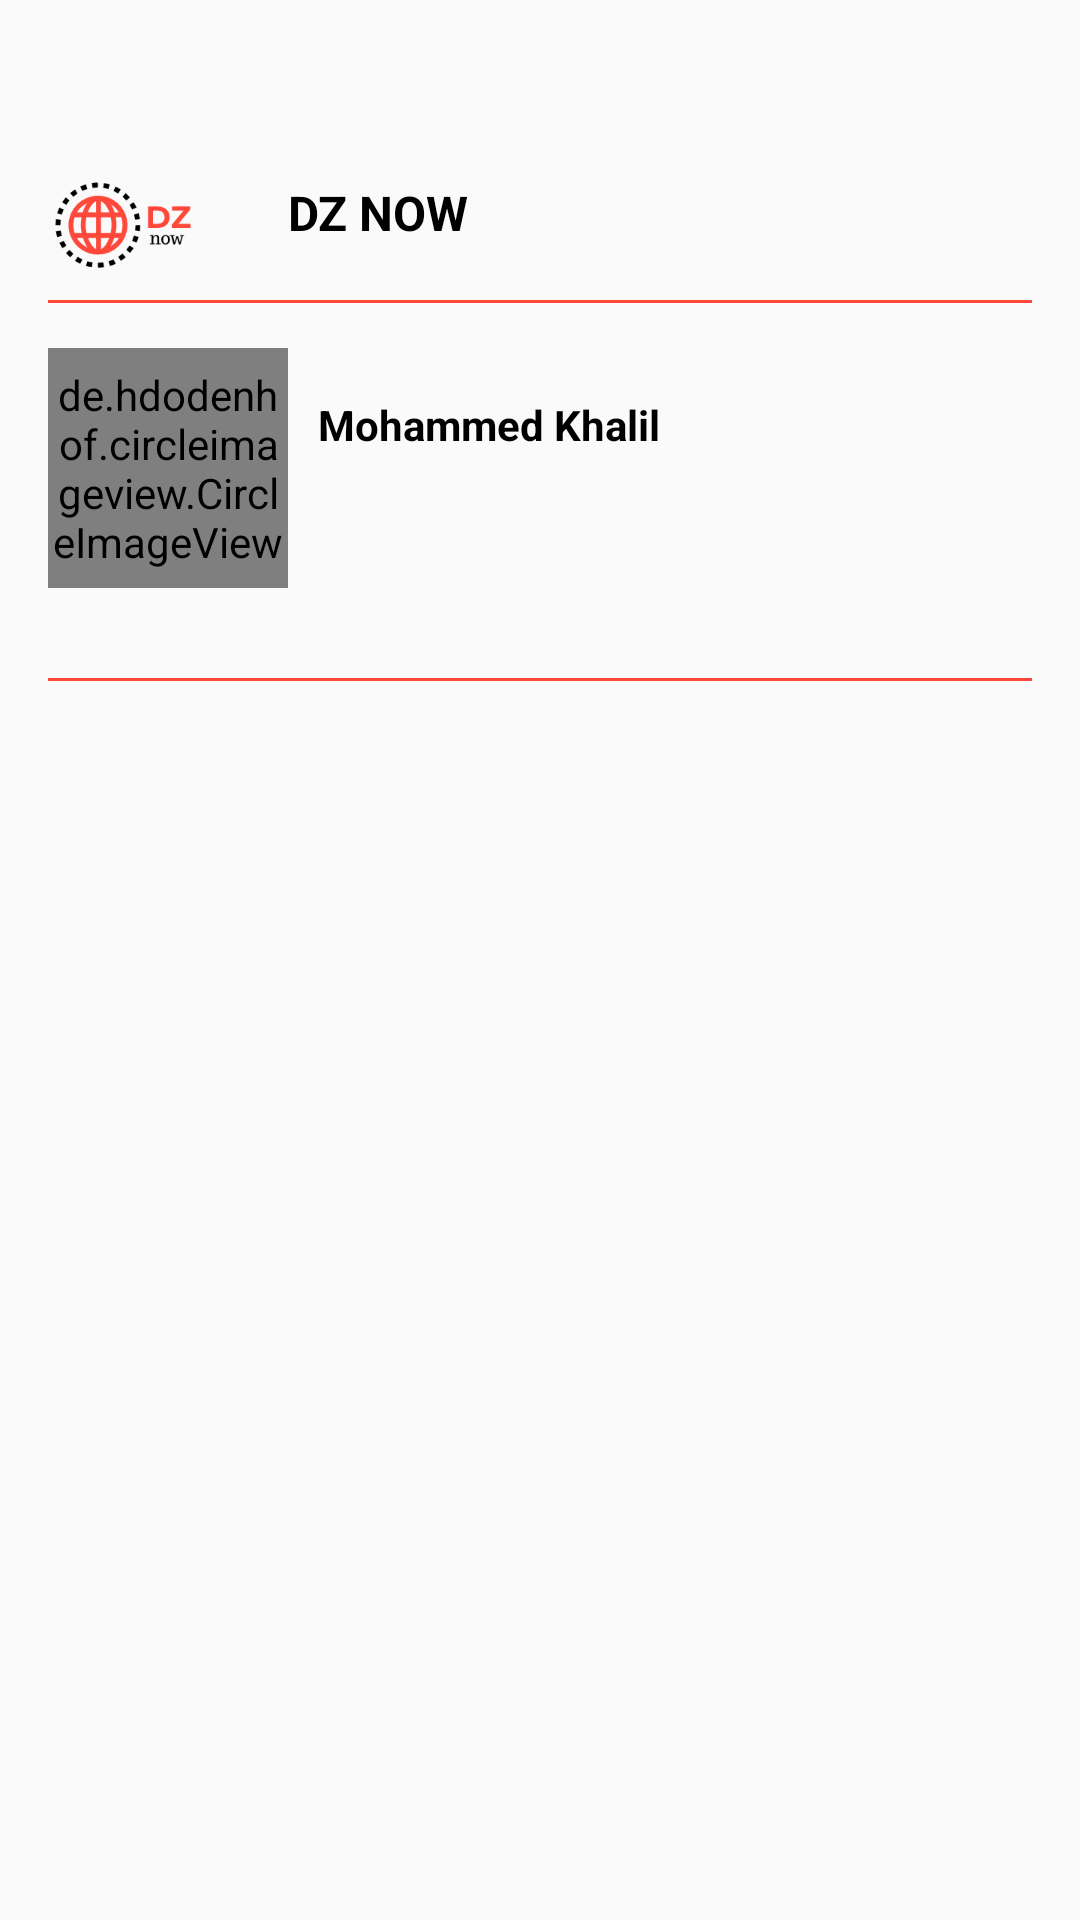

The Android layout XML behind this screen, and the referenced resources:
<!-- AndroidManifest.xml: application theme AppTheme -->
<!-- res/layout/nav_header_main.xml -->
<?xml version="1.0" encoding="utf-8"?>
<android.support.constraint.ConstraintLayout xmlns:android="http://schemas.android.com/apk/res/android"
                                             android:id="@+id/nav_main"
                                             android:layout_width="match_parent"
                                             android:layout_height="match_parent"
                                             android:paddingTop="50dp"
                                             xmlns:app="http://schemas.android.com/apk/res-auto">
    <LinearLayout android:layout_width="match_parent"
                  android:id="@+id/logo"
                  android:layout_marginLeft="@dimen/activity_horizontal_margin"
                  android:orientation="horizontal"
                  app:layout_constraintStart_toStartOf="parent"
                  app:layout_constraintTop_toTopOf="parent"
                  android:layout_height="50dp">
        <ImageView
                android:layout_width="50dp"
                android:background="@drawable/logo"
                android:layout_height="50dp"/>
        <TextView
                android:layout_width="wrap_content"
                android:layout_height="wrap_content"
                android:id="@+id/logoName"
                android:text="DZ NOW"
                android:textSize="16sp"
                android:textColor="@android:color/black"
                android:textStyle="bold"
                android:layout_marginTop="10dp"
                android:layout_marginLeft="30dp"/>

    </LinearLayout>
    <View
            android:layout_width="match_parent"
            android:layout_height="1dp"
            android:layout_marginRight="@dimen/activity_horizontal_margin"
            android:layout_marginLeft="@dimen/activity_horizontal_margin"
            app:layout_constraintStart_toStartOf="parent"
            app:layout_constraintTop_toBottomOf="@id/logo"
            android:background="@color/colorPrimary" />
    <RelativeLayout
            android:layout_width="match_parent"
            android:layout_height="110dp"
            android:id="@+id/profile"
            android:layout_marginTop="@dimen/activity_vertical_margin"
            android:paddingLeft="@dimen/activity_horizontal_margin"
            app:layout_constraintStart_toStartOf="parent"
            app:layout_constraintTop_toBottomOf="@id/logo"
            android:orientation="vertical">

        <de.hdodenhof.circleimageview.CircleImageView
                xmlns:app="http://schemas.android.com/apk/res-auto"
                android:id="@+id/profile_image"
                android:layout_width="80dp"
                android:layout_height="80dp"
                app:civ_border_width="4dp"
                app:civ_border_color="@color/colorAccent"/>

        <TextView
                android:layout_width="wrap_content"
                android:layout_height="wrap_content"
                android:id="@+id/userNameHeader"
                android:text="Mohammed Khalil"
                android:textSize="14sp"
                android:textColor="@android:color/black"
                android:textStyle="bold"
                android:layout_marginLeft="10dp"
                android:layout_marginRight="10dp"
                android:textAppearance="@style/TextAppearance.AppCompat.Body1"
                android:layout_centerVertical="true"
                android:layout_alignParentTop="true"
                android:layout_marginTop="@dimen/activity_vertical_margin"
                android:layout_toRightOf="@+id/profile_image"/>



    </RelativeLayout>
    <View
            android:layout_width="match_parent"
            android:layout_height="1dp"
            android:layout_marginRight="@dimen/activity_horizontal_margin"
            android:layout_marginLeft="@dimen/activity_horizontal_margin"
            app:layout_constraintStart_toStartOf="parent"
            app:layout_constraintTop_toBottomOf="@id/profile"
            android:background="@color/colorPrimary" />



</android.support.constraint.ConstraintLayout>
<!-- resources referenced by this layout -->
<resources>
  <color name="colorAccent">#463737</color>
  <color name="colorPrimary">#FF473A</color>
  <dimen name="activity_horizontal_margin">16dp</dimen>
  <dimen name="activity_vertical_margin">16dp</dimen>
  <!-- drawable logo: png bitmap (drawable-hdpi, 5529 bytes) -->
  <style name="AppTheme" parent="Theme.AppCompat.Light.NoActionBar">
          
          <item name="colorPrimary">@color/colorPrimary</item>
          <item name="colorPrimaryDark">@color/colorPrimaryDark</item>
          <item name="colorAccent">@color/colorAccent</item>
      </style>
  <color name="colorPrimaryDark">#FFFFFF</color>
</resources>
